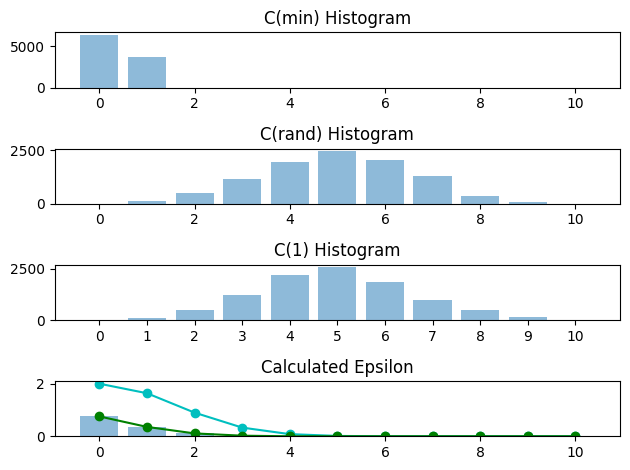

Generate this figure with matplotlib:
import numpy as np
import scipy
import matplotlib

import matplotlib.pyplot as plt
import matplotlib.pyplot as plt; plt.rcdefaults()
from random import randint

def flip():
	flip = randint(0, 1)
	if (flip == 1):
		return True
	else:
		return False


def getHisto(valueList):
	cHisto = []
	i = 0
	while (i < 11):
		cHisto.append(0)
		i += 1

	i = 0
	ctempvalue = 0
	while (i < len(valueList)):
		ctempvalue = valueList[i]
		cHisto[ctempvalue] += 1
		i += 1

	return cHisto

c1valueList = []
cminvalueList = []
crandvalueList = []

numExp = 1000

h = 0
while (h < numExp):
	numCoins = 1000
	numFlips = 10

	coinCount = []
	i = 0
	cminvalue = 10
	cminlocation = 0
	while (i < numCoins):
		coinCount.append(0)
		j = 0
		while (j < numFlips):
			flip = randint(0, 1)
			if (flip == 1):
				coinCount[i] += 1
			j += 1
		if (coinCount[i] < cminvalue):
			cminvalue = coinCount[i]
			cminlocation = i
		i += 1

	c1value = coinCount[0]
	crandlocation = randint(0, numCoins-1)
	crandvalue = coinCount[crandlocation]

	c1valueList.append(c1value)
	crandvalueList.append(crandvalue)
	cminvalueList.append(cminvalue)

	#print("c1value: ", c1value)
	#print("cminvalue: ", cminvalue)
	#print("cminlocation: ", cminlocation)
	#print("crandlocation: ", crandlocation)
	#print("crandvalue: ", crandvalue)
	#print(coinCount)
	h += 1

#now, to generate graphs
c1valueHisto = getHisto(c1valueList)
crandvalueHisto = getHisto(crandvalueList)
cminvalueHisto = getHisto(cminvalueList)

i = 0
while (i < 10):
	c1valueHisto[i] *= 10
	crandvalueHisto[i] *= 10
	cminvalueHisto[i] *= 10
	i += 1

#printing results
print("crandvalueHisto: ", crandvalueHisto)
print("c1valueHisto: ", c1valueHisto)
print("cminvalueHisto: ", cminvalueHisto)

print("c1valueList: ", c1valueList)
print("crandvalueList: ", crandvalueList)
print("cminvalueList: ", cminvalueList)

#plotting results
fig = plt.figure()
ax1 = fig.add_subplot(411)
ax2 = fig.add_subplot(412)
ax3 = fig.add_subplot(413)
objects = ('0','1','2','3','4','5','6','7','8','9','10')
y_pos = np.arange(len(objects))

ax1.bar(y_pos, cminvalueHisto, align='center', alpha=0.5)
ax2.bar(y_pos, crandvalueHisto, align='center', alpha=0.5)
ax3.bar(y_pos, c1valueHisto, align='center', alpha=0.5)
plt.xticks(y_pos, objects)
ax1.set_title("C(min) Histogram")
ax2.set_title("C(rand) Histogram")
ax3.set_title("C(1) Histogram")

##get calculation off avg for crand
etaList = []
i = 0
while (i < 11):
	etaList.append(0)
	i += 1

print (etaList)	

etaList[0] = crandvalueHisto[0] + crandvalueHisto[1] + crandvalueHisto[2] + crandvalueHisto[3] + crandvalueHisto[4] + crandvalueHisto[6] + crandvalueHisto[7] + crandvalueHisto[8] + crandvalueHisto[9] + crandvalueHisto[10]
etaList[1] = crandvalueHisto[0] + crandvalueHisto[1] + crandvalueHisto[2] + crandvalueHisto[3] + crandvalueHisto[7] + crandvalueHisto[8] + crandvalueHisto[9] + crandvalueHisto[10]
etaList[2] = crandvalueHisto[0] + crandvalueHisto[1] + crandvalueHisto[2] + crandvalueHisto[8] + crandvalueHisto[9] + crandvalueHisto[10]
etaList[3] = crandvalueHisto[0] + crandvalueHisto[1] + crandvalueHisto[9] + crandvalueHisto[10]
etaList[4] = crandvalueHisto[0] + crandvalueHisto[10]

i = 0
while (i < 5):
	etaList[i] = etaList[i]/10000
	i += 1

print("EtaList: ", etaList)

#builds = np.array([0.0, 0.1, 0.2, 0.3, 0.4, 0.5, 0.6, 0.7, 0.8, 0.9, 1.0])
builds = np.array([0,1,2,3,4,5,6,7,8,9,10])
y_stack = np.row_stack(([2, 1.637, 0.8986, 0.33, 0.0815, 0.0134, 0, 0, 0, 0, 0], [etaList[0],etaList[1],etaList[2],etaList[3],etaList[4],0,0,0,0,0,0])) 

ax4 = fig.add_subplot(414)
ax4.plot(builds, y_stack[0,:], label='Hoeffding Bound', color='c', marker='o')
ax4.plot(builds, y_stack[1,:], label='Calculated Result', color='g', marker='o')
y_pos = np.arange(len(objects))
ax4.bar(y_pos, etaList, align='center', alpha=0.5)
ax4.set_title("Calculated Epsilon")

plt.tight_layout()

plt.show()